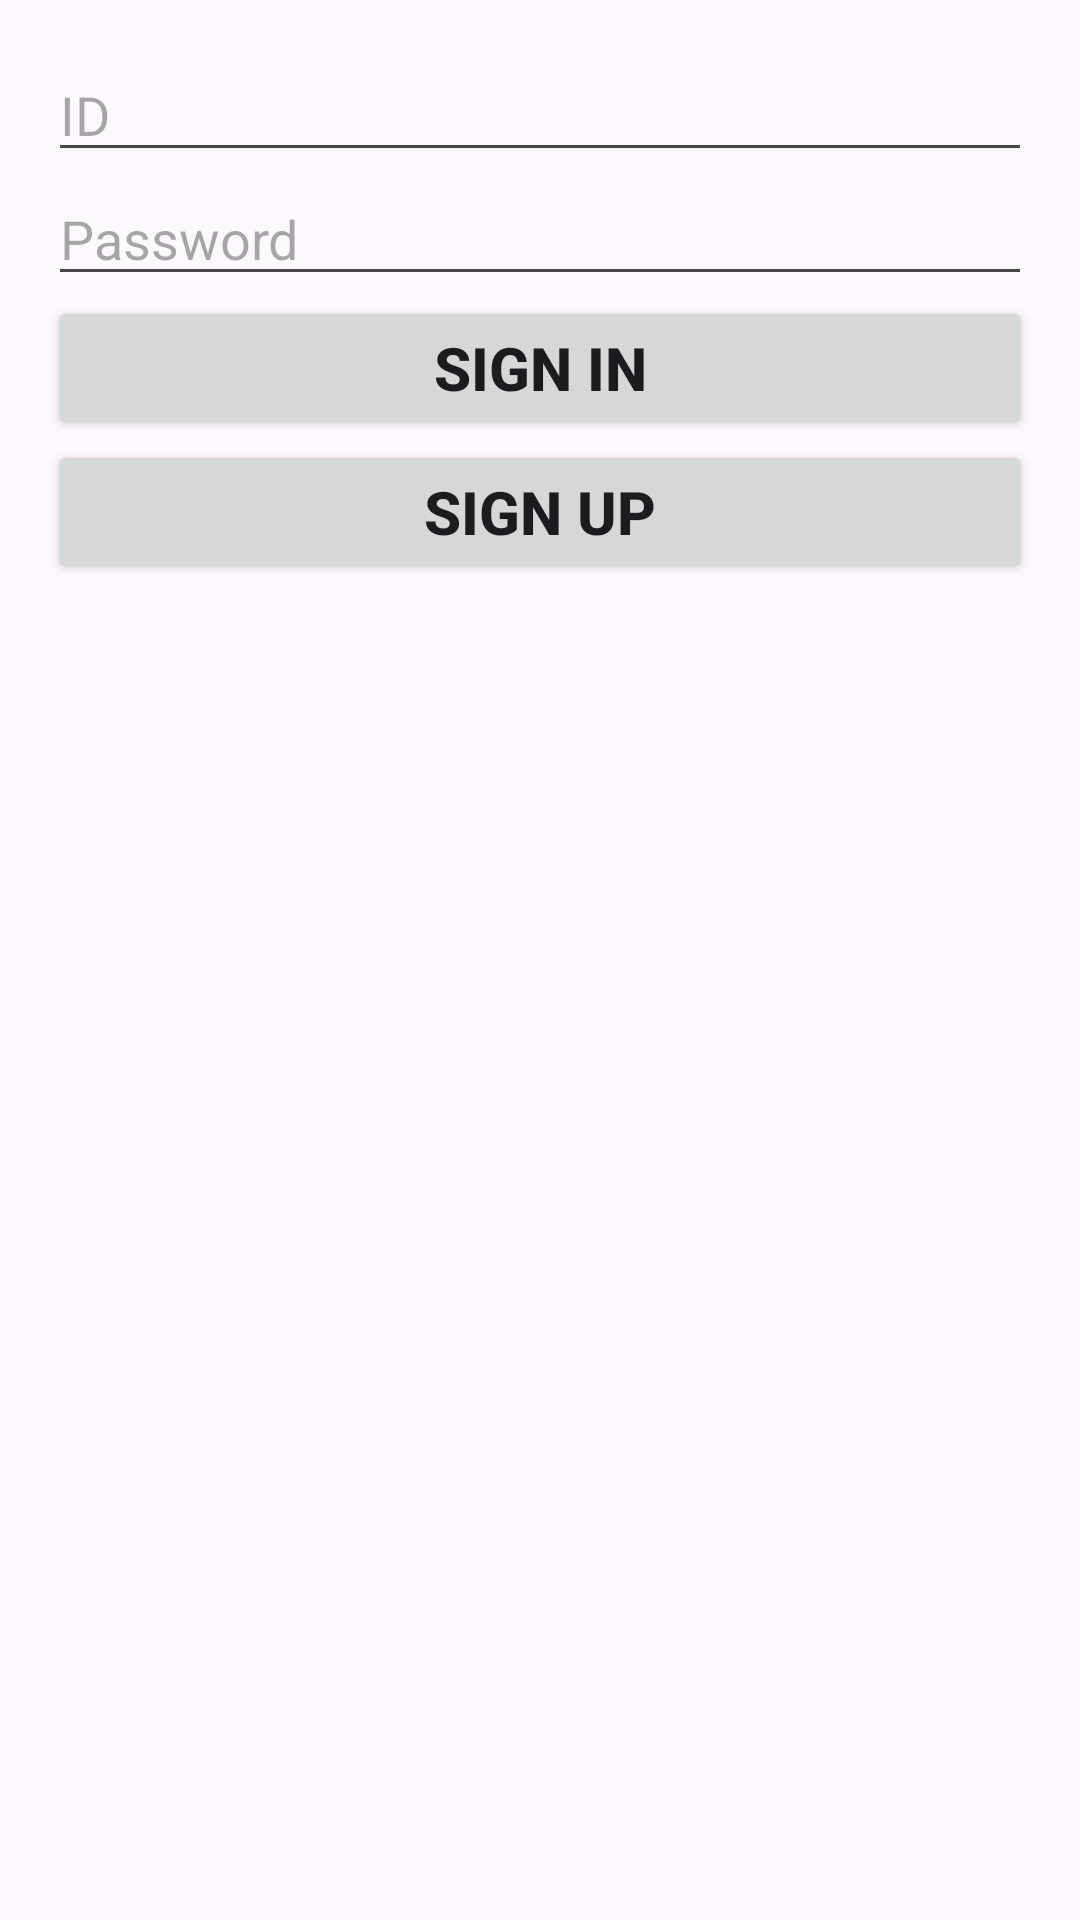

Produce the Android XML layout that renders to this screen, including the resource entries it uses.
<!-- AndroidManifest.xml: application theme Theme.Final_project_firebase -->
<!-- res/layout/activity_auth_main.xml -->
<LinearLayout xmlns:android="http://schemas.android.com/apk/res/android"
    android:layout_width="match_parent"
    android:layout_height="match_parent"
    android:orientation="vertical"
    android:padding="16dp">

    <EditText
        android:id="@+id/idEditText"
        android:layout_width="match_parent"
        android:layout_height="wrap_content"
        android:hint="ID" />

    <EditText
        android:id="@+id/passwordEditText"
        android:layout_width="match_parent"
        android:layout_height="wrap_content"
        android:hint="Password"
        android:inputType="textPassword" />

    <Button
        android:id="@+id/signInButton"
        android:layout_width="match_parent"
        android:layout_height="wrap_content"
        android:text="Sign In"
        android:textSize="20sp"
        android:textStyle="bold" />

    <Button
        android:id="@+id/signUpButton"
        android:layout_width="match_parent"
        android:layout_height="wrap_content"
        android:text="Sign Up"
        android:textSize="20sp"
        android:textStyle="bold" />
</LinearLayout>
<!-- resources referenced by this layout -->
<resources>
  <style name="Theme.Final_project_firebase" parent="Base.Theme.Final_project_firebase" />
  <style name="Base.Theme.Final_project_firebase" parent="Theme.Material3.DayNight.NoActionBar">
          
          
      </style>
</resources>
